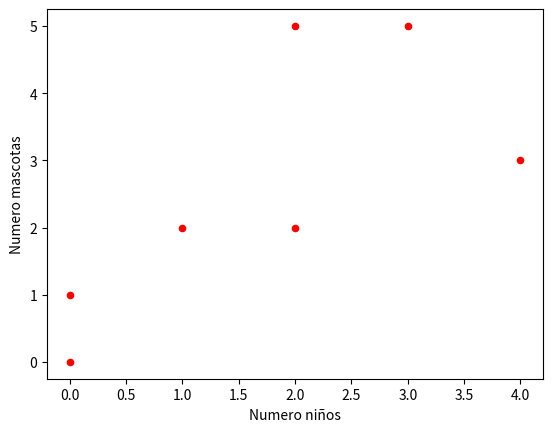

Reproduce this figure in Python.
import pandas as pd
import matplotlib.pyplot as plt

datos = {
    'Nombre':['Jhon','Maria','Pedro','Jenifer','Bob','Lisa','Jose'],
    'Edad':[23,78,22,19,45,33,20],
    'Ciudad':['Bogota','Medellin','Bogota','Medellin','Bogota','Armenia','Armenia'],
    'Numero niños':[2,0,0,3,2,1,4],
    'Numero mascotas':[5,1,0,5,2,2,3],
}

tabla = pd.DataFrame(datos)

tabla.plot(kind='scatter', x='Numero niños', y='Numero mascotas', color='red')
plt.show()